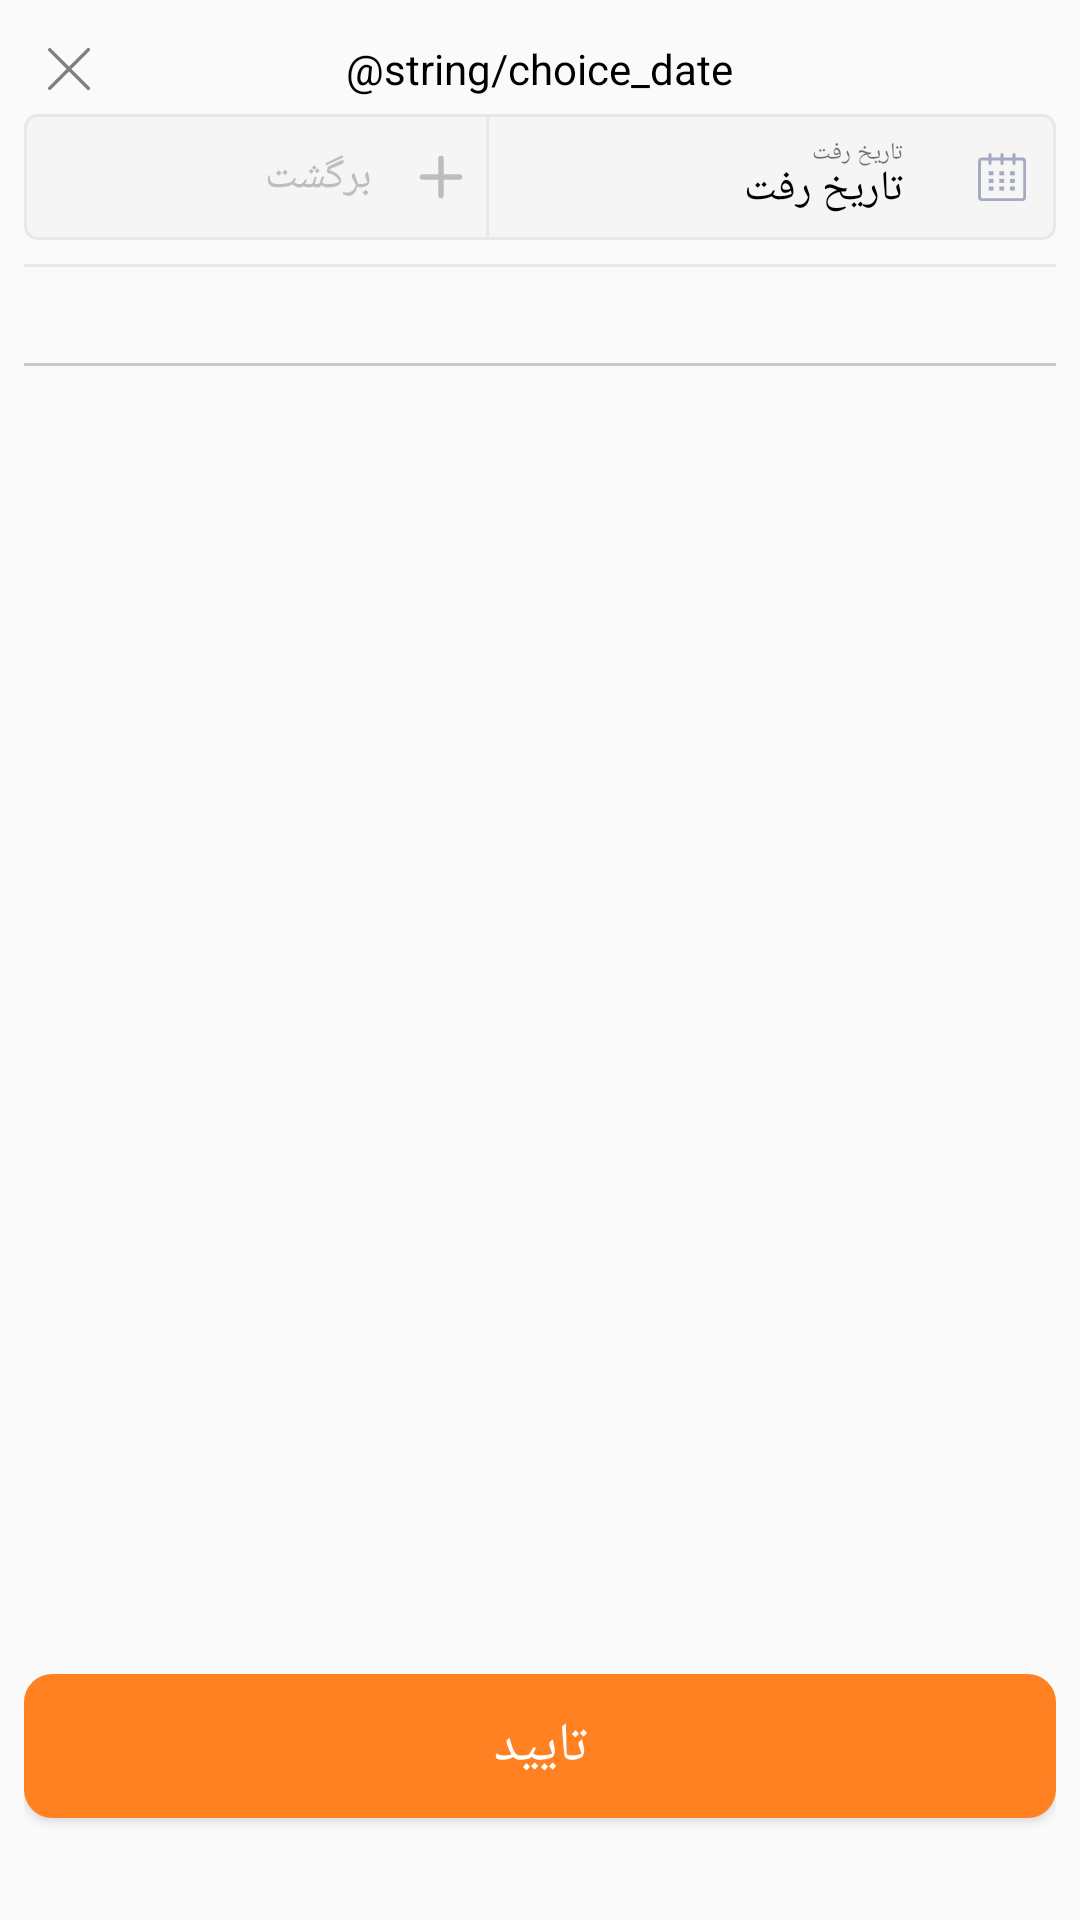

Android layout source for this screen:
<!-- AndroidManifest.xml: application theme AppTheme -->
<!-- res/layout/dialog_date_picker.xml -->
<?xml version="1.0" encoding="utf-8"?>
<RelativeLayout xmlns:android="http://schemas.android.com/apk/res/android"
    android:layout_width="match_parent"
    android:layout_height="match_parent"
    android:layout_gravity="center_horizontal"
    android:orientation="vertical"
    android:padding="8dp">

    <RelativeLayout
        android:id="@+id/rl_header"
        android:layout_width="match_parent"
        android:layout_height="wrap_content"
        android:layout_alignParentTop="true">

        <TextView
            android:layout_width="wrap_content"
            android:layout_height="wrap_content"
            android:layout_centerHorizontal="true"
            android:layout_centerVertical="true"
            android:text="@string/choice_date"
            android:textColor="@color/black" />

        <ImageView
            android:id="@+id/iv_close"
            android:layout_width="wrap_content"
            android:layout_height="wrap_content"
            android:layout_centerVertical="true"
            android:padding="8dp"
            android:src="@drawable/ic_cancel" />

    </RelativeLayout>

    <LinearLayout
        android:id="@+id/cl_choice_date"
        android:layout_width="match_parent"
        android:layout_height="wrap_content"
        android:layout_below="@+id/rl_header"
        android:background="@drawable/round_corner"
        android:gravity="center"
        android:orientation="horizontal">

        <LinearLayout
            android:layout_width="match_parent"
            android:layout_height="wrap_content"
            android:layout_weight="0.1"
            android:gravity="center"
            android:orientation="horizontal">

            <RelativeLayout
                android:id="@+id/rl_return"
                android:layout_width="match_parent"
                android:layout_height="wrap_content"
                android:layout_weight="1">

                <RelativeLayout
                    android:id="@+id/rl_one_way"
                    android:layout_width="match_parent"
                    android:layout_height="wrap_content">

                    <View
                        android:id="@+id/v1"
                        android:layout_width="1dp"
                        android:layout_height="40dp"
                        android:layout_alignParentEnd="true"
                        android:background="@color/gray" />

                    <ImageView
                        android:id="@+id/iv_return_date"
                        android:layout_width="wrap_content"
                        android:layout_height="wrap_content"
                        android:layout_centerVertical="true"
                        android:layout_toStartOf="@+id/v1"
                        android:src="@drawable/ic_add_no_border"
                        android:tint="@color/disable_date_color" />

                    <TextView
                        android:id="@+id/tv_add_return_date"
                        android:layout_width="wrap_content"
                        android:layout_height="wrap_content"
                        android:layout_centerVertical="true"
                        android:layout_marginRight="8dp"
                        android:layout_toStartOf="@+id/iv_return_date"
                        android:text="برگشت"
                        android:textColor="@color/disable_date_color" />

                </RelativeLayout>

                <RelativeLayout
                    android:id="@+id/rl_two_way"
                    android:layout_width="match_parent"
                    android:layout_height="wrap_content"
                    android:visibility="gone">

                    <View
                        android:layout_width="1dp"
                        android:layout_height="40dp"
                        android:layout_alignParentEnd="true"
                        android:background="@color/gray" />

                    <TextView
                        android:id="@+id/tv_date_return_label"
                        android:layout_width="wrap_content"
                        android:layout_height="wrap_content"
                        android:layout_alignParentTop="true"
                        android:layout_alignParentRight="true"
                        android:layout_marginRight="8dp"
                        android:text="تاریخ برگشت"
                        android:textSize="8dp" />

                    <TextView
                        android:id="@+id/tv_date_return"
                        android:layout_width="wrap_content"
                        android:layout_height="wrap_content"
                        android:layout_alignParentRight="true"
                        android:layout_marginRight="8dp"
                        android:text="تاریخ برگشت"
                        android:layout_below="@+id/tv_date_return_label"
                        android:textColor="@color/black" />

                </RelativeLayout>

            </RelativeLayout>

            <RelativeLayout
                android:id="@+id/rl_went"
                android:layout_width="match_parent"
                android:layout_height="wrap_content"
                android:layout_weight="1">

                <TextView
                    android:id="@+id/tv_date_label"
                    android:layout_width="wrap_content"
                    android:layout_height="wrap_content"
                    android:layout_alignParentTop="true"
                    android:layout_alignParentRight="true"
                    android:layout_marginRight="16dp"
                    android:text="تاریخ رفت"
                    android:textSize="8dp" />

                <TextView
                    android:id="@+id/tv_date"
                    android:layout_width="wrap_content"
                    android:layout_height="wrap_content"
                    android:layout_alignParentRight="true"
                    android:layout_marginTop="8dp"
                    android:layout_marginRight="16dp"
                    android:text="تاریخ رفت"
                    android:textColor="@color/black" />

            </RelativeLayout>

        </LinearLayout>

        <ImageView
            android:id="@+id/iv_calendar"
            android:layout_width="match_parent"
            android:layout_height="wrap_content"
            android:layout_weight="0.9"
            android:src="@drawable/ic_calendar" />

    </LinearLayout>

    <View
        android:id="@+id/v"
        android:layout_width="match_parent"
        android:layout_height="1dp"
        android:layout_below="@+id/cl_choice_date"
        android:layout_marginTop="8dp"
        android:layout_marginBottom="8dp"
        android:background="@color/gray" />

    <RelativeLayout
        android:layout_width="match_parent"
        android:layout_height="match_parent"
        android:layout_below="@+id/v">

        <LinearLayout
            android:id="@+id/content"
            android:layout_width="match_parent"
            android:layout_height="wrap_content"
            android:layout_alignParentTop="true"
            android:gravity="center"
            android:orientation="horizontal" />

        <View
            android:id="@+id/v5"
            android:layout_width="match_parent"
            android:layout_height="1dp"
            android:layout_below="@+id/content"
            android:layout_marginTop="24dp"
            android:layout_marginBottom="24dp"
            android:background="@color/gray_dark" />

        <Button
            android:id="@+id/btn_Accept"
            android:layout_width="match_parent"
            android:layout_height="wrap_content"
            android:background="@drawable/round_corner_orange"
            android:text="تایید"
            android:textColor="@color/white"
            android:layout_alignParentBottom="true"
            android:layout_marginBottom="26dp"
            android:textSize="18sp" />

    </RelativeLayout>

</RelativeLayout>
<!-- resources referenced by this layout -->
<resources>
  <color name="black">#000000</color>
  <color name="disable_date_color">#BDBDBD</color>
  <color name="gray">#E8E8E8</color>
  <color name="gray_dark">#C8C8C8</color>
  <color name="white">#FFFFFF</color>
  <!-- drawable ic_add_no_border (drawable) -->
  <vector xmlns:android="http://schemas.android.com/apk/res/android"
      android:width="30dp"
      android:height="30dp"
      android:viewportWidth="30"
      android:viewportHeight="30">
  
      <path
          android:fillColor="#0075ff"
          android:pathData="M21.21,15.887h-12.42a0.887,0.887 0,0 1,0 -1.774h12.42a0.887,0.887 0,1 1,0 1.774ZM21.21,15.887" />
      <path
          android:fillColor="#0075ff"
          android:pathData="M15,22.097a0.887,0.887 0,0 1,-0.887 -0.887v-12.42a0.887,0.887 0,0 1,1.774 0v12.42A0.887,0.887 0,0 1,15 22.097ZM15,22.097" />
  </vector>
  <!-- drawable ic_cancel (drawable) -->
  <vector xmlns:android="http://schemas.android.com/apk/res/android"
      android:width="14dp"
      android:height="14dp"
      android:viewportWidth="14"
      android:viewportHeight="14">
      <path
          android:fillColor="#7f7f7f"
          android:pathData="M7.773,6.999 L13.84,0.933a0.547,0.547 0,1 0,-0.773 -0.773L7,6.226 0.933,0.16A0.547,0.547 0,0 0,0.16 0.933L6.226,6.999 0.16,13.066a0.547,0.547 0,0 0,0.773 0.773L7,7.773l6.066,6.066a0.547,0.547 0,1 0,0.773 -0.773Z" />
  </vector>
  <!-- drawable round_corner (drawable) -->
  <?xml version="1.0" encoding="UTF-8"?>
  <shape xmlns:android="http://schemas.android.com/apk/res/android">
      <solid android:color="@color/gray_Light" />
  
      <stroke
          android:width="1dp"
          android:color="@color/gray" />
  
      <padding
          android:bottom="1dp"
          android:left="1dp"
          android:right="1dp"
          android:top="1dp" />
  
      <corners
          android:bottomLeftRadius="4dp"
          android:bottomRightRadius="4dp"
          android:topLeftRadius="4dp"
          android:topRightRadius="4dp" />
  </shape>
  <!-- drawable round_corner_orange (drawable) -->
  <?xml version="1.0" encoding="UTF-8"?>
  <shape xmlns:android="http://schemas.android.com/apk/res/android">
      <solid android:color="@color/orange" />
  
      <stroke
          android:width="3dp"
          android:color="@color/orange" />
  
      <padding
          android:bottom="1dp"
          android:left="1dp"
          android:right="1dp"
          android:top="1dp" />
  
      <corners
          android:bottomLeftRadius="8dp"
          android:bottomRightRadius="8dp"
          android:topLeftRadius="8dp"
          android:topRightRadius="8dp" />
  </shape>
  <style name="AppTheme" parent="Theme.AppCompat.Light.DarkActionBar">
          
          <item name="colorPrimary">@color/colorPrimary</item>
          <item name="colorPrimaryDark">@color/colorPrimaryDark</item>
          <item name="colorAccent">@color/colorAccent</item>
      </style>
  <color name="gray_Light">#F5F5F5</color>
  <color name="orange">#ff8121</color>
  <color name="colorPrimary">#6200EE</color>
  <color name="colorPrimaryDark">#3700B3</color>
  <color name="colorAccent">#03DAC5</color>
</resources>
